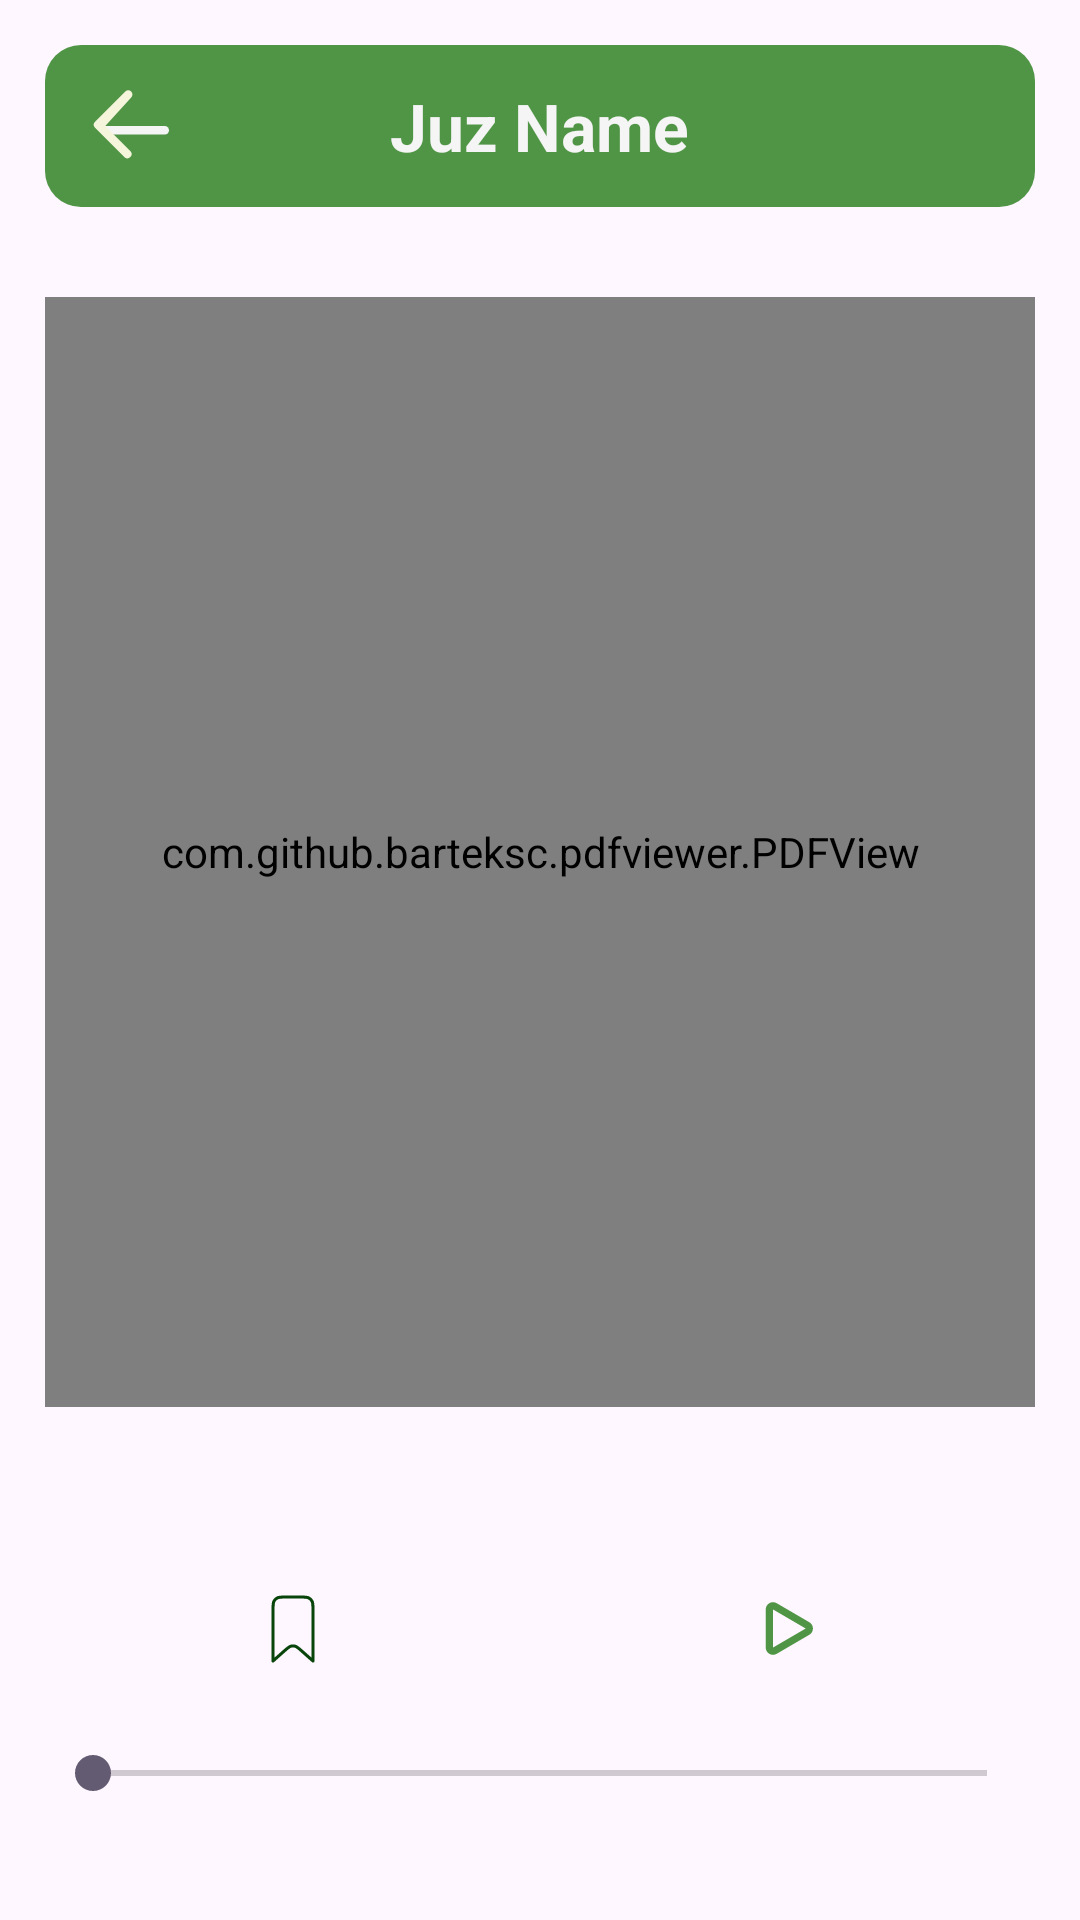

Here is an Android app screen rendered from its layout file. Give the layout XML and the strings, colors and styles it references.
<!-- AndroidManifest.xml: application theme Theme.NoorOfGratitute -->
<!-- res/layout/activity_juz_detail.xml -->
<?xml version="1.0" encoding="utf-8"?>
<LinearLayout xmlns:android="http://schemas.android.com/apk/res/android"
    xmlns:app="http://schemas.android.com/apk/res-auto"
    xmlns:tools="http://schemas.android.com/tools"
    android:id="@+id/main"
    android:layout_width="match_parent"
    android:layout_height="match_parent"
    android:orientation="vertical"
    android:padding="15dp"
    tools:context=".JuzDetailActivity">
    <RelativeLayout
        android:layout_width="match_parent"
        android:layout_height="wrap_content"
        android:padding="10dp"
        android:backgroundTint="#509546"
        android:background="@drawable/button_bg">
        <ImageButton
            android:id="@+id/btnBack"
            android:layout_width="40dp"
            android:layout_height="34dp"
            android:src="@drawable/back_comment"
            android:contentDescription="Back"
            android:scaleType="fitCenter"
            android:background="?android:attr/selectableItemBackground"
            android:layout_alignParentStart="true"
            android:layout_centerVertical="true"/>
        
        <TextView
            android:id="@+id/JuzName"
            android:layout_width="wrap_content"
            android:layout_height="wrap_content"
            android:text="Juz Name"
            android:gravity="center"
            android:textSize="22sp"
            android:textStyle="bold"
            android:backgroundTint="#509546"
            android:textColor="@color/background_light"
            android:background="@drawable/button_bg"
            android:layout_centerInParent="true"/>
    </RelativeLayout>
    
    <com.github.barteksc.pdfviewer.PDFView
        android:id="@+id/pdfView"
        android:layout_width="match_parent"
        android:layout_height="370dp"
        android:layout_marginTop="30dp"/>
    
    <LinearLayout
        android:layout_width="match_parent"
        android:layout_height="wrap_content"
        android:orientation="horizontal"
        android:gravity="center"
        android:layout_marginTop="40dp"
        android:paddingTop="10dp">
        
        <ImageButton
            android:id="@+id/bookmarkButton"
            android:layout_width="0dp"
            android:layout_height="48dp"
            android:layout_weight="1"
            android:background="?android:attr/selectableItemBackground"
            android:src="@drawable/bookmark_icon"
             android:contentDescription="Bookmark"
            android:scaleType="fitCenter"
            android:padding="8dp"/>
        <ImageButton
            android:id="@+id/playPauseButton"
            android:layout_width="0dp"
            android:layout_height="45dp"
            android:layout_weight="1"
            android:src="@drawable/play"
            android:scaleType="fitCenter"
            android:background="?android:attr/selectableItemBackground"
            android:contentDescription="Play/Pause"
            android:padding="8dp"/>
    </LinearLayout>
    <SeekBar
        android:id="@+id/audioSeekBar"
        android:layout_width="match_parent"
        android:backgroundTint="@color/dark_green"
        android:outlineAmbientShadowColor="@color/green_dark"
        android:layout_height="wrap_content"
        android:layout_marginTop="15dp"/>
    <LinearLayout
        android:layout_width="match_parent"
        android:layout_height="wrap_content"
        android:orientation="horizontal"
        android:gravity="center"
        android:layout_marginTop="25dp"
        android:padding="10dp">
        
        <com.google.android.material.button.MaterialButton
            android:id="@+id/btnPrevious"
            android:layout_width="wrap_content"
            android:layout_height="wrap_content"
            android:text="Previous"
            app:icon="@drawable/previous"
            android:backgroundTint="#509546"
            app:iconGravity="textEnd"
            android:background="?android:attr/selectableItemBackground"
            android:padding="8dp"
            android:textColor="#082A0A"
            style="@style/Widget.MaterialComponents.Button.OutlinedButton"/>
        
        <Space
            android:layout_width="20dp"
            android:layout_height="wrap_content" />
        
        <com.google.android.material.button.MaterialButton
            android:id="@+id/btnNext"
            android:layout_width="wrap_content"
            android:layout_height="wrap_content"
            android:text="Next"
            android:textColor="#042106"
            app:icon="@drawable/next"
            app:iconGravity="textStart"
        android:padding="8dp"
            android:background="?android:attr/selectableItemBackground"
            android:backgroundTint="#509546"
        style="@style/Widget.MaterialComponents.Button.OutlinedButton"/>
    </LinearLayout>
</LinearLayout>
<!-- resources referenced by this layout -->
<resources>
  <color name="background_light">#F5F5F5</color>
  <color name="dark_green">#006400</color>
  <color name="green_dark">#388E3C</color>
  <!-- drawable back_comment (drawable) -->
  <vector xmlns:android="http://schemas.android.com/apk/res/android"
      android:width="24dp"
      android:height="24dp"
      android:viewportWidth="24"
      android:viewportHeight="24">
  
    <path
        android:pathData="M5,12h14a1,1 0,1 1,0 2H5a1,1 0,0 1,0 -2z"
        android:fillColor="@color/light_gray"/>
  
    <path
        android:pathData="m5,12 l6,6a1,1 0,0 1,-1.4 1.4l-7,-7a1,1 0,0 1,0 -1.4l7,-7a1,1 0,1 1,1.4 1.4L5,12z"
        android:fillColor="@color/light_beige"/>
  </vector>
  <!-- drawable bookmark_icon (drawable) -->
  <vector xmlns:android="http://schemas.android.com/apk/res/android"
      android:width="184dp"
      android:height="184dp"
      android:viewportWidth="24"
      android:viewportHeight="24">
    <path
        android:pathData="M7,7.2C7,6.08 7,5.52 7.218,5.092C7.41,4.716 7.716,4.41 8.092,4.218C8.52,4 9.08,4 10.2,4H13.8C14.92,4 15.48,4 15.908,4.218C16.284,4.41 16.59,4.716 16.782,5.092C17,5.52 17,6.08 17,7.2V20L14.126,17.445C13.374,16.777 12.998,16.442 12.573,16.315C12.199,16.204 11.801,16.204 11.427,16.315C11.002,16.442 10.626,16.777 9.874,17.445L7,20V7.2Z"
        android:strokeLineJoin="round"
        android:strokeWidth="0.768"
        android:fillColor="#00000000"
        android:strokeColor="#08450A"
        android:strokeLineCap="round"/>
  </vector>
  <!-- drawable button_bg (drawable) -->
  <?xml version="1.0" encoding="utf-8"?>
  <selector xmlns:android="http://schemas.android.com/apk/res/android">
      <item android:state_pressed="true">
              <shape android:shape="rectangle">
                  <solid android:color="#100505"/>
                  <corners android:radius="12dp"/>
              </shape>
          </item>
          <item>
              <shape android:shape="rectangle">
                  <solid android:color="#CED0CF"/>
                  <corners android:radius="12dp"/>
              </shape>
          </item>
      </selector>
  <!-- drawable next (drawable) -->
  <vector xmlns:android="http://schemas.android.com/apk/res/android"
      android:width="800dp"
      android:height="800dp"
      android:viewportWidth="492"
      android:viewportHeight="492">
    <path
        android:pathData="M382.68,226.8L163.73,7.86C158.67,2.79 151.91,0 144.7,0s-13.97,2.79 -19.03,7.86l-16.12,16.12c-10.49,10.5 -10.49,27.58 0,38.06L293.4,245.9l-184.06,184.06c-5.06,5.07 -7.86,11.82 -7.86,19.03c0,7.21 2.8,13.97 7.86,19.04l16.12,16.12c5.07,5.07 11.82,7.86 19.03,7.86s13.97,-2.79 19.03,-7.86L382.68,265c5.08,-5.08 7.86,-11.87 7.85,-19.09C390.54,238.67 387.75,231.88 382.68,226.8z"
        android:fillColor="#FFFFFF"/>
  </vector>
  <!-- drawable play (drawable) -->
  <vector xmlns:android="http://schemas.android.com/apk/res/android"
      android:width="800dp"
      android:height="800dp"
      android:viewportWidth="24"
      android:viewportHeight="24">
    <path
        android:pathData="M6,6.741c0,-1.544 1.674,-2.505 3.008,-1.728l9.015,5.26c1.323,0.771 1.323,2.683 0,3.455l-9.015,5.258C7.674,19.764 6,18.803 6,17.26V6.741zM17.015,12L8,6.741V17.26L17.015,12z"
        android:fillColor="#509546"/>
  </vector>
  <!-- drawable previous (drawable) -->
  <vector xmlns:android="http://schemas.android.com/apk/res/android"
      android:width="800dp"
      android:height="800dp"
      android:viewportWidth="24"
      android:viewportHeight="24">
    <path
        android:pathData="M17.2,23.7l-11.8,-11.7l11.8,-11.7l1.3,1.4l-10.1,10.3l10.1,10.3z"
        android:fillColor="#000000"
        android:strokeColor="#FFFFFF"
        android:strokeWidth="2" /> 
  </vector>
  <style name="Theme.NoorOfGratitute" parent="Base.Theme.NoorOfGratitute" />
  <color name="light_gray">#F5F5F5</color>
  <color name="light_beige">#F5F5DC</color>
  <style name="Base.Theme.NoorOfGratitute" parent="Theme.Material3.DayNight.NoActionBar">
          
          
      </style>
</resources>
